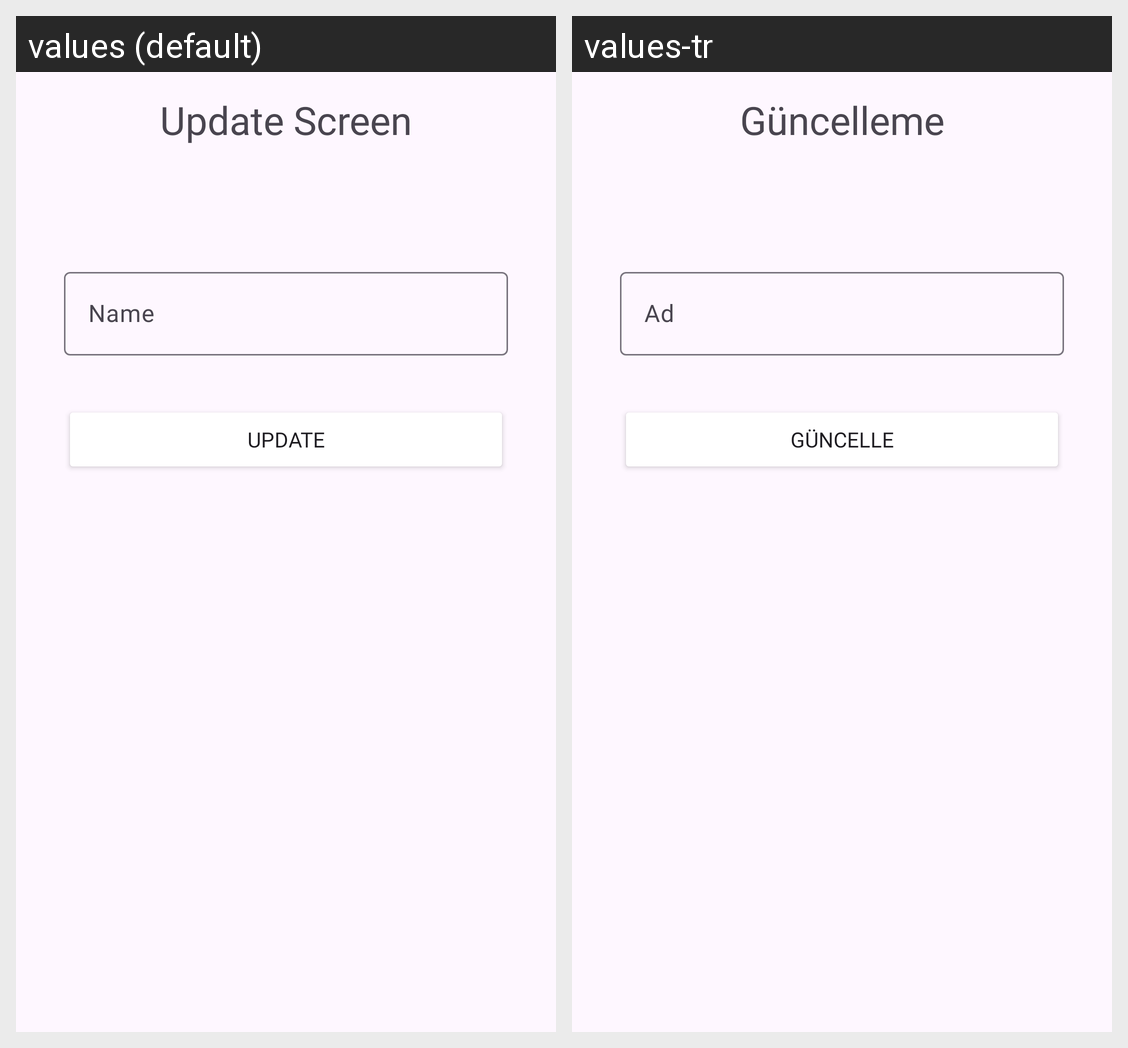

Strings drawn on this Android screen and how each of the app's shown locales translates them:
Android screen res/layout/fragment_update_screen.xml rendered under 2 locales, left to right: values (default), values-tr. Device: Nexus 5 (rendered at 1080×1920; each locale shown at half size, 540×960, under a caption strip naming it); theme Theme.ToDosV2.
Strings drawn on this screen, with the default value and each locale's value (text and hints the layout hard-codes, and strings that could not be matched under every locale, appear in the picture but are not listed):

updateScreenTitle
  values: Update Screen
  values-tr: Güncelleme

editTextNameHint
  values: Name
  values-tr: Ad

updateTitle
  values: UPDATE
  values-tr: GÜNCELLE
